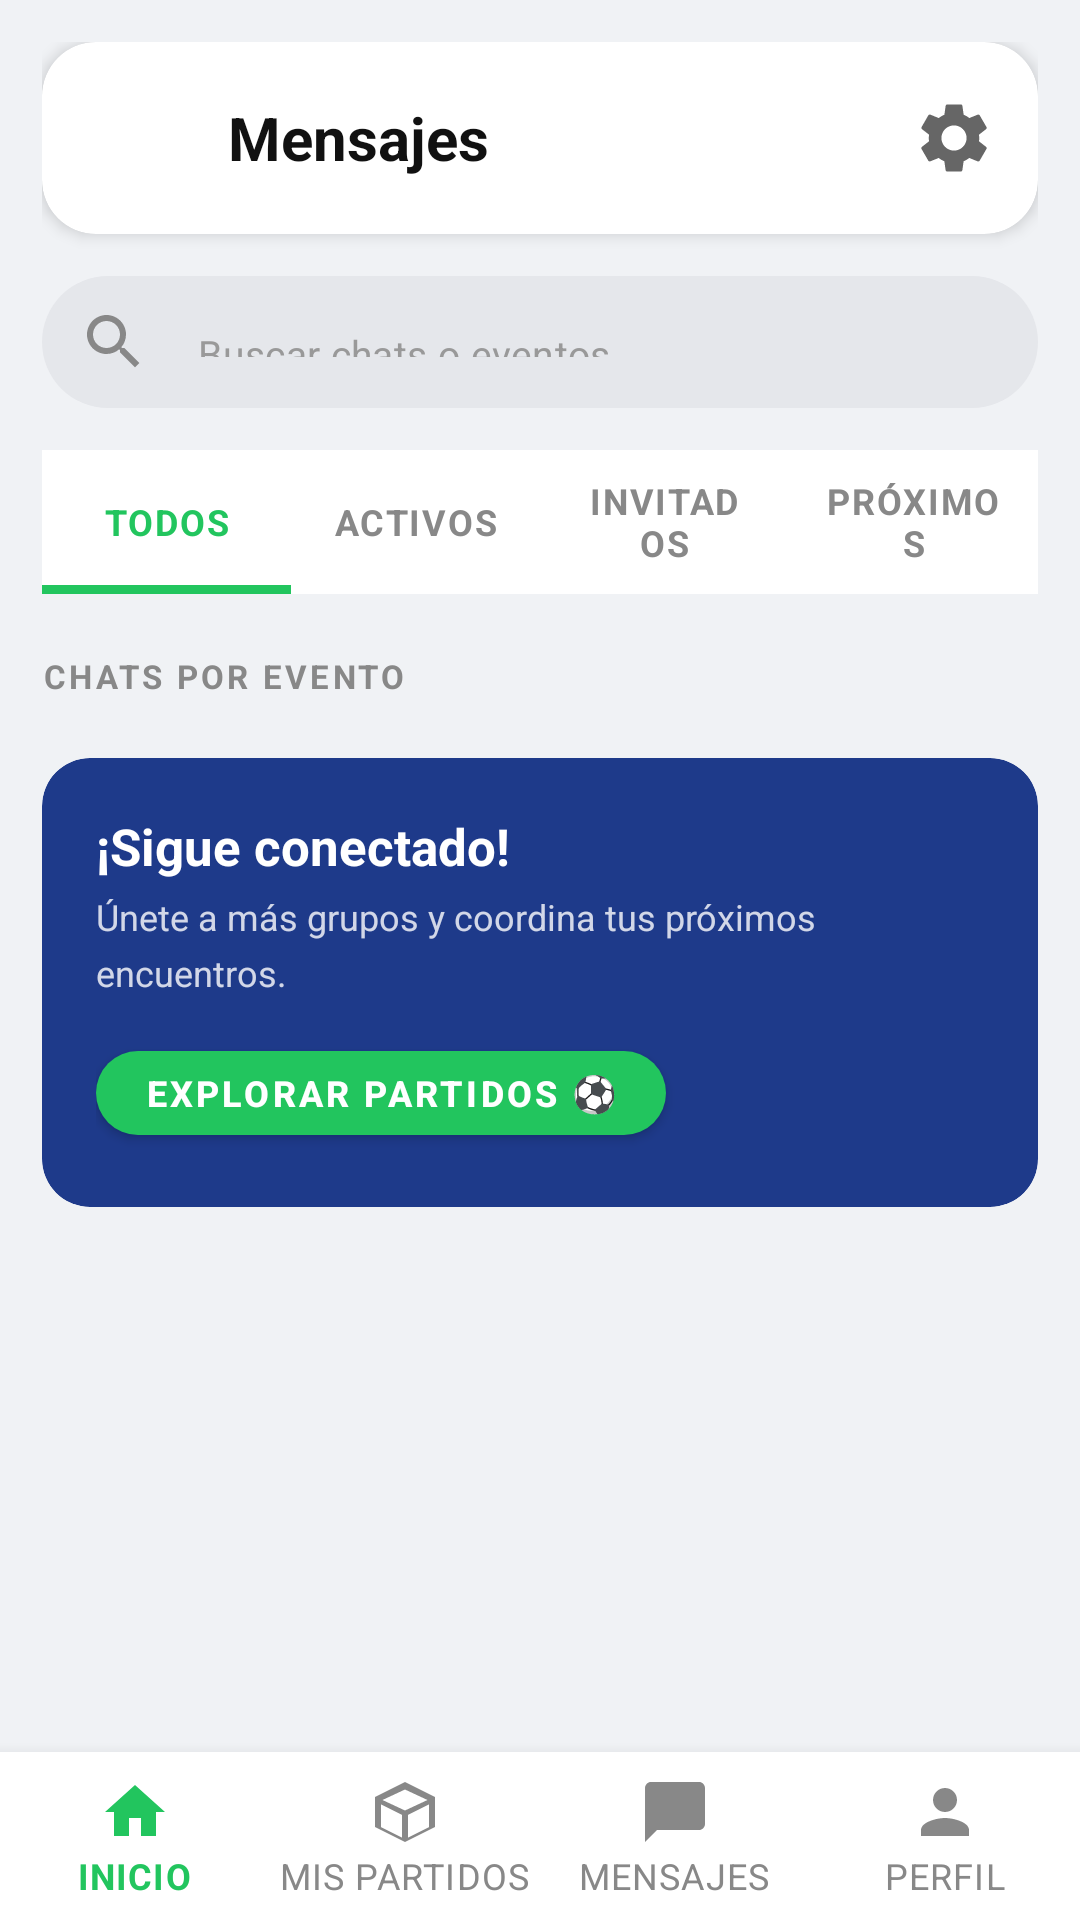

This screen was rendered from an Android layout file. Write that file and the resources it references.
<!-- AndroidManifest.xml: application theme Theme.DeporteConnect -->
<!-- res/layout/activity_messages.xml -->
<?xml version="1.0" encoding="utf-8"?>
<androidx.constraintlayout.widget.ConstraintLayout
    xmlns:android="http://schemas.android.com/apk/res/android"
    xmlns:app="http://schemas.android.com/apk/res-auto"
    android:layout_width="match_parent"
    android:layout_height="match_parent"
    android:background="#F0F2F5">

    <androidx.core.widget.NestedScrollView
        android:layout_width="0dp"
        android:layout_height="0dp"
        app:layout_constraintTop_toTopOf="parent"
        app:layout_constraintBottom_toTopOf="@id/bottomNav"
        app:layout_constraintStart_toStartOf="parent"
        app:layout_constraintEnd_toEndOf="parent">

        <LinearLayout
            android:layout_width="match_parent"
            android:layout_height="wrap_content"
            android:orientation="vertical"
            android:padding="14dp">

            
            <androidx.cardview.widget.CardView
                android:layout_width="match_parent"
                android:layout_height="wrap_content"
                app:cardCornerRadius="18dp"
                app:cardElevation="3dp"
                app:cardBackgroundColor="@android:color/white"
                android:layout_marginBottom="14dp">

                <LinearLayout
                    android:layout_width="match_parent"
                    android:layout_height="wrap_content"
                    android:orientation="horizontal"
                    android:gravity="center_vertical"
                    android:padding="14dp">

                    <FrameLayout
                        android:layout_width="36dp"
                        android:layout_height="36dp"
                        android:background="@drawable/bg_header_icon_dark">

                        <ImageView
                            android:layout_width="18dp"
                            android:layout_height="18dp"
                            android:layout_gravity="center"
                            android:src="@drawable/ic_chat"
                            app:tint="@android:color/white"
                            android:contentDescription="" />
                    </FrameLayout>

                    <TextView
                        android:layout_width="0dp"
                        android:layout_height="wrap_content"
                        android:layout_weight="1"
                        android:text="Mensajes"
                        android:textSize="20sp"
                        android:textStyle="bold"
                        android:textColor="#111111"
                        android:layout_marginStart="12dp" />

                    <ImageView
                        android:id="@+id/ivSettings"
                        android:layout_width="28dp"
                        android:layout_height="28dp"
                        android:src="@drawable/ic_settings"
                        app:tint="#666666"
                        android:background="?attr/selectableItemBackgroundBorderless"
                        android:contentDescription="Configuración" />
                </LinearLayout>
            </androidx.cardview.widget.CardView>

            
            <com.google.android.material.textfield.TextInputLayout
                style="@style/Widget.MaterialComponents.TextInputLayout.OutlinedBox"
                android:layout_width="match_parent"
                android:layout_height="wrap_content"
                app:boxBackgroundColor="#E5E7EB"
                app:boxCornerRadiusTopStart="24dp"
                app:boxCornerRadiusTopEnd="24dp"
                app:boxCornerRadiusBottomStart="24dp"
                app:boxCornerRadiusBottomEnd="24dp"
                app:boxStrokeWidth="0dp"
                app:boxStrokeWidthFocused="0dp"
                app:hintEnabled="false"
                app:startIconDrawable="@drawable/ic_search"
                app:startIconTint="#888888">

                <com.google.android.material.textfield.TextInputEditText
                    android:layout_width="match_parent"
                    android:layout_height="44dp"
                    android:hint="Buscar chats o eventos..."
                    android:textSize="13sp"
                    android:textColorHint="#999999"
                    android:inputType="text" />
            </com.google.android.material.textfield.TextInputLayout>

            
            <com.google.android.material.tabs.TabLayout
                android:id="@+id/tabLayout"
                android:layout_width="match_parent"
                android:layout_height="wrap_content"
                android:layout_marginTop="14dp"
                android:background="@android:color/white"
                app:tabMode="fixed"
                app:tabIndicatorColor="@color/dc_green"
                app:tabIndicatorHeight="3dp"
                app:tabSelectedTextColor="@color/dc_green"
                app:tabTextColor="#888888"
                app:tabTextAppearance="@style/TabTextStyle">

                <com.google.android.material.tabs.TabItem
                    android:layout_width="wrap_content"
                    android:layout_height="wrap_content"
                    android:text="Todos" />

                <com.google.android.material.tabs.TabItem
                    android:layout_width="wrap_content"
                    android:layout_height="wrap_content"
                    android:text="Activos" />

                <com.google.android.material.tabs.TabItem
                    android:layout_width="wrap_content"
                    android:layout_height="wrap_content"
                    android:text="Invitados" />

                <com.google.android.material.tabs.TabItem
                    android:layout_width="wrap_content"
                    android:layout_height="wrap_content"
                    android:text="Próximos" />
            </com.google.android.material.tabs.TabLayout>

            <TextView
                android:text="CHATS POR EVENTO"
                android:layout_width="wrap_content"
                android:layout_height="wrap_content"
                android:textSize="11sp"
                android:textStyle="bold"
                android:textColor="#888888"
                android:letterSpacing="0.1"
                android:layout_marginTop="20dp"
                android:layout_marginBottom="10dp" />

            
            <LinearLayout
                android:id="@+id/containerChats"
                android:layout_width="match_parent"
                android:layout_height="wrap_content"
                android:orientation="vertical" />

            
            <androidx.cardview.widget.CardView
                android:layout_width="match_parent"
                android:layout_height="wrap_content"
                app:cardCornerRadius="16dp"
                app:cardElevation="0dp"
                app:cardBackgroundColor="#1E3A8A"
                android:layout_marginTop="10dp">

                <LinearLayout
                    android:layout_width="match_parent"
                    android:layout_height="wrap_content"
                    android:orientation="vertical"
                    android:padding="18dp">

                    <TextView
                        android:text="¡Sigue conectado!"
                        android:layout_width="wrap_content"
                        android:layout_height="wrap_content"
                        android:textSize="17sp"
                        android:textStyle="bold"
                        android:textColor="@android:color/white" />

                    <TextView
                        android:text="Únete a más grupos y coordina tus próximos encuentros."
                        android:layout_width="match_parent"
                        android:layout_height="wrap_content"
                        android:textSize="12sp"
                        android:textColor="#CCffffff"
                        android:layout_marginTop="4dp"
                        android:lineSpacingMultiplier="1.3" />

                    <com.google.android.material.button.MaterialButton
                        android:id="@+id/btnExplore"
                        android:layout_width="wrap_content"
                        android:layout_height="40dp"
                        android:text="Explorar Partidos ⚽"
                        android:textSize="12sp"
                        android:textStyle="bold"
                        android:textColor="@android:color/white"
                        android:layout_marginTop="12dp"
                        app:backgroundTint="@color/dc_green"
                        app:cornerRadius="20dp" />
                </LinearLayout>
            </androidx.cardview.widget.CardView>

        </LinearLayout>
    </androidx.core.widget.NestedScrollView>

    <com.google.android.material.bottomnavigation.BottomNavigationView
        android:id="@+id/bottomNav"
        android:layout_width="0dp"
        android:layout_height="wrap_content"
        android:background="@android:color/white"
        app:menu="@menu/bottom_nav_menu"
        app:itemIconTint="@color/bottom_nav_color"
        app:itemTextColor="@color/bottom_nav_color"
        app:labelVisibilityMode="labeled"
        app:layout_constraintBottom_toBottomOf="parent"
        app:layout_constraintStart_toStartOf="parent"
        app:layout_constraintEnd_toEndOf="parent" />

</androidx.constraintlayout.widget.ConstraintLayout>
<!-- resources referenced by this layout -->
<resources>
  <color name="dc_green">#22C55E</color>
  <!-- drawable ic_chat (drawable) -->
  <vector xmlns:android="http://schemas.android.com/apk/res/android"
      android:width="24dp" android:height="24dp"
      android:viewportWidth="24" android:viewportHeight="24">
      <path android:fillColor="#FF000000"
            android:pathData="M20,2H4c-1.1,0 -1.99,0.9 -1.99,2L2,22l4,-4h14c1.1,0 2,-0.9 2,-2V4c0,-1.1 -0.9,-2 -2,-2z"/>
  </vector>
  <!-- drawable ic_search (drawable) -->
  <vector xmlns:android="http://schemas.android.com/apk/res/android"
      android:width="24dp" android:height="24dp"
      android:viewportWidth="24" android:viewportHeight="24">
      <path android:fillColor="#FF000000"
            android:pathData="M15.5,14h-0.79l-0.28,-0.27C15.41,12.59 16,11.11 16,9.5 16,5.91 13.09,3 9.5,3S3,5.91 3,9.5 5.91,16 9.5,16c1.61,0 3.09,-0.59 4.23,-1.57l0.27,0.28v0.79l5,4.99L20.49,19l-4.99,-5zM9.5,14C7.01,14 5,11.99 5,9.5S7.01,5 9.5,5 14,7.01 14,9.5 11.99,14 9.5,14z"/>
  </vector>
  <!-- drawable ic_settings (drawable) -->
  <vector xmlns:android="http://schemas.android.com/apk/res/android"
      android:width="24dp" android:height="24dp"
      android:viewportWidth="24" android:viewportHeight="24">
      <path android:fillColor="#FF000000"
            android:pathData="M19.14,12.94c0.04,-0.3 0.06,-0.61 0.06,-0.94 0,-0.32 -0.02,-0.64 -0.07,-0.94l2.03,-1.58c0.18,-0.14 0.23,-0.41 0.12,-0.61l-1.92,-3.32c-0.12,-0.22 -0.37,-0.29 -0.59,-0.22l-2.39,0.96c-0.5,-0.38 -1.03,-0.7 -1.62,-0.94L14.4,2.81c-0.04,-0.24 -0.24,-0.41 -0.48,-0.41h-3.84c-0.24,0 -0.43,0.17 -0.47,0.41L9.25,5.35C8.66,5.59 8.12,5.92 7.63,6.29L5.24,5.33c-0.22,-0.08 -0.47,0 -0.59,0.22L2.74,8.87C2.62,9.08 2.66,9.34 2.86,9.48l2.03,1.58C4.84,11.36 4.8,11.69 4.8,12s0.02,0.64 0.07,0.94l-2.03,1.58c-0.18,0.14 -0.23,0.41 -0.12,0.61l1.92,3.32c0.12,0.22 0.37,0.29 0.59,0.22l2.39,-0.96c0.5,0.38 1.03,0.7 1.62,0.94l0.36,2.54c0.05,0.24 0.24,0.41 0.48,0.41h3.84c0.24,0 0.44,-0.17 0.47,-0.41l0.36,-2.54c0.59,-0.24 1.13,-0.56 1.62,-0.94l2.39,0.96c0.22,0.08 0.47,0 0.59,-0.22l1.92,-3.32c0.12,-0.22 0.07,-0.47 -0.12,-0.61L19.14,12.94zM12,15.6c-1.98,0 -3.6,-1.62 -3.6,-3.6s1.62,-3.6 3.6,-3.6 3.6,1.62 3.6,3.6 -1.62,3.6 -3.6,3.6z"/>
  </vector>
  <style name="TabTextStyle" parent="TextAppearance.AppCompat">
          <item name="android:textSize">12sp</item>
          <item name="android:textStyle">bold</item>
          <item name="android:letterSpacing">0.05</item>
      </style>
  <style name="Theme.DeporteConnect" parent="Theme.MaterialComponents.DayNight.NoActionBar">
          <item name="colorPrimary">@color/dc_blue</item>
          <item name="colorPrimaryVariant">@color/dc_blue_dark</item>
          <item name="colorOnPrimary">@color/white</item>
          <item name="colorSecondary">@color/dc_green</item>
          <item name="colorSecondaryVariant">@color/dc_green</item>
          <item name="colorOnSecondary">@color/black</item>
          <item name="android:statusBarColor">@color/dc_blue_dark</item>
          <item name="android:windowLightStatusBar">false</item>
      </style>
  <color name="dc_blue">#1A56DB</color>
  <color name="dc_blue_dark">#0D2461</color>
  <color name="white">#FFFFFFFF</color>
  <color name="black">#FF000000</color>
</resources>
